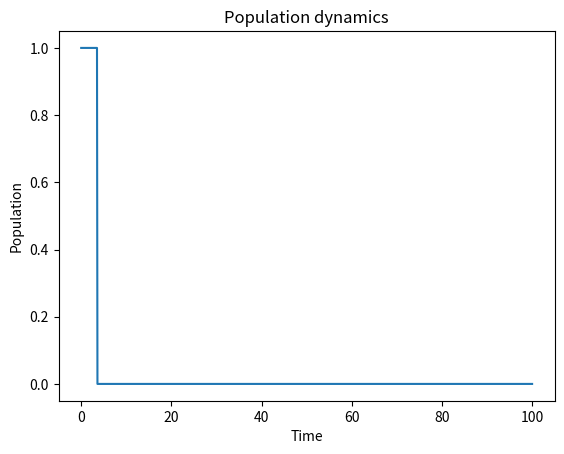

Recreate this plot in Python. (Note: this script raises an exception after producing the figure.)
import numpy as np
import matplotlib.pyplot as plt
import random
import time

def generate_next_population(reproduction_probability, mean_lifetime, remaining_time):
    '''
    Generate the next population of cells after a time step.
    Assumes 1 cell is present at the start of the time step.
    Parameters:
    reproduction_probability (float): The probability that a cell will reproduce before it dies.
    mean_lifetime (float): The average lifetime of a cell (until death or reproduction).
    remaining_time (float): The remaining time in the current time step.
    Returns:
    int: The number of cells present at the end of the time step.
    '''

    # Generate the lifetime of this cell
    generated_lifetime = random.expovariate(1 / mean_lifetime)

    if generated_lifetime > remaining_time:
        # The cell survives the time step but doesn't reproduce
        return 1
    else:
        # The cell ends its life
        if random.random() < reproduction_probability:
            # The cell reproduces
            # Add the number of cells generated by the two daughter cells
            return generate_next_population(reproduction_probability, mean_lifetime, remaining_time - generated_lifetime) + generate_next_population(reproduction_probability, mean_lifetime, remaining_time - generated_lifetime)
        else:
            # The cell dies
            return 0


def run_realisation(n_initial, reproduction_probability, mean_lifetime, output_times):
    '''
    Run a single realisation of the cell population model.
    Parameters:
    n_initial (int): The initial number of cells.
    reproduction_probability (float): The probability that a cell will reproduce before it dies.
    mean_lifetime (float): The average lifetime of a cell (until death or reproduction).
    output_times (ndarray): The times at which to record the population.
    Returns:
    ndarray: The number of cells at each time in output_times.
    '''

    # Initialise the output array
    output_populations = np.zeros(len(output_times), dtype=int)
    output_populations[0] = n_initial

    for i_time in range(1, len(output_times)):
        # Advance to the next time step
        delta_t = output_times[i_time] - output_times[i_time - 1]
        for i_cell in range(output_populations[i_time - 1]):
            # For each cell present at the start of the time step, generate and add its contribution to the population at the end of the time step
            output_populations[i_time] += generate_next_population(reproduction_probability, mean_lifetime, delta_t)
        if output_populations[i_time] == 0:
            # If the population has died out, stop the simulation
            break

    return output_populations


def run_single_realisation(n_initial, reproduction_probability, mean_lifetime, output_times, output_filepath):
    '''
    Run a single realisation of the cell population model and save the results to a file.
    Parameters:
    n_initial (int): The initial number of cells.
    reproduction_probability (float): The probability that a cell will reproduce before it dies.
    mean_lifetime (float): The average lifetime of a cell (until death or reproduction).
    output_times (ndarray): The times at which to record the population.
    output_filepath (str): The path to save the output plot.
    '''

    # Run the realisation
    populations = run_realisation(n_initial, reproduction_probability, mean_lifetime, output_times)

    # Plot the results
    fig, ax = plt.subplots()
    ax.plot(output_times, populations)
    ax.set_xlabel('Time')
    ax.set_ylabel('Population')
    ax.set_title('Population dynamics')
    if max(populations) > 100:
        ax.set_yscale('log')
    fig.savefig(output_filepath)


def run_multiple_realisations(n_initial, reproduction_probability, mean_lifetime, output_times, n_realisations, output_filepath):
    '''
    Run multiple realisations of the cell population model and plot the results.
    Parameters:
    n_initial (int): The initial number of cells.
    reproduction_probability (float): The probability that a cell will reproduce before it dies.
    mean_lifetime (float): The average lifetime of a cell (until death or reproduction).
    output_times (ndarray): The times at which to record the population.
    n_realisations (int): The number of realisations to run.
    output_filepath (str): The path to save the output plot
    '''

    # Make a 2D array to store the populations of each realisation at each time
    output_populations = np.zeros((n_realisations, len(output_times)))

    for i_realisation in range(n_realisations):
        # Run each realisation and store the results
        output_populations[i_realisation, :] = run_realisation(n_initial, reproduction_probability, mean_lifetime, output_times)

    # Calculate the mean and standard deviation of the populations and survival probability at each time
    population_mean = np.mean(output_populations, axis=0)
    population_standard_deviation = np.std(output_populations, axis=0)
    survival_probability = np.sum(output_populations > 0, axis=0) / n_realisations

    # Plot the results
    fig, ax = plt.subplots()
    ax.plot(output_times, population_mean, label='Mean', linestyle = '-')
    ax.plot(output_times, population_standard_deviation, label='Standard deviation', linestyle='--')
    ax.set_xlabel('Time')
    if max(population_mean) > 100:
        ax.set_yscale('log')
    ax2 = ax.twinx()
    ax2.plot(output_times, survival_probability, label='Survival Probability', color='r', linestyle=':')
    ax2.set_ylabel('Survival Probability')
    fig.legend()
    ax.set_title('Population dynamics with survival probability')
    fig.savefig(output_filepath, bbox_inches='tight')

if __name__ == '__main__':
    # Some sample calls of the functions
    output_times = np.linspace(0, 100, 1000)

    # On average, the population will grow
    reproduction_probability = 0.55
    mean_lifetime = 1

    # Time and run a single realisation 
    # Choose a seed for reproducibility and to guarantee the population dies out
    random.seed(0)
    start_time = time.time()
    single_realisation_population = run_single_realisation(1, reproduction_probability, mean_lifetime, output_times, '06_cell_population_example/single_quick_death.png')
    print('Single realisation quick death time:', time.time() - start_time)

    # Time and run a single realisation
    # Choose a seed for reproducibility and to guarantee the population grows
    random.seed(42)
    start_time = time.time()
    run_single_realisation(1, reproduction_probability, mean_lifetime, output_times, '06_cell_population_example/single_growing_population.png')
    print('Single realisation growing population:', time.time() - start_time)

    # Time and run multiple realisations
    start_time = time.time()
    run_multiple_realisations(1, reproduction_probability, mean_lifetime, output_times, 100, '06_cell_population_example/multiple_realisations.png')
    print('Multiple realisations time:', time.time() - start_time)







